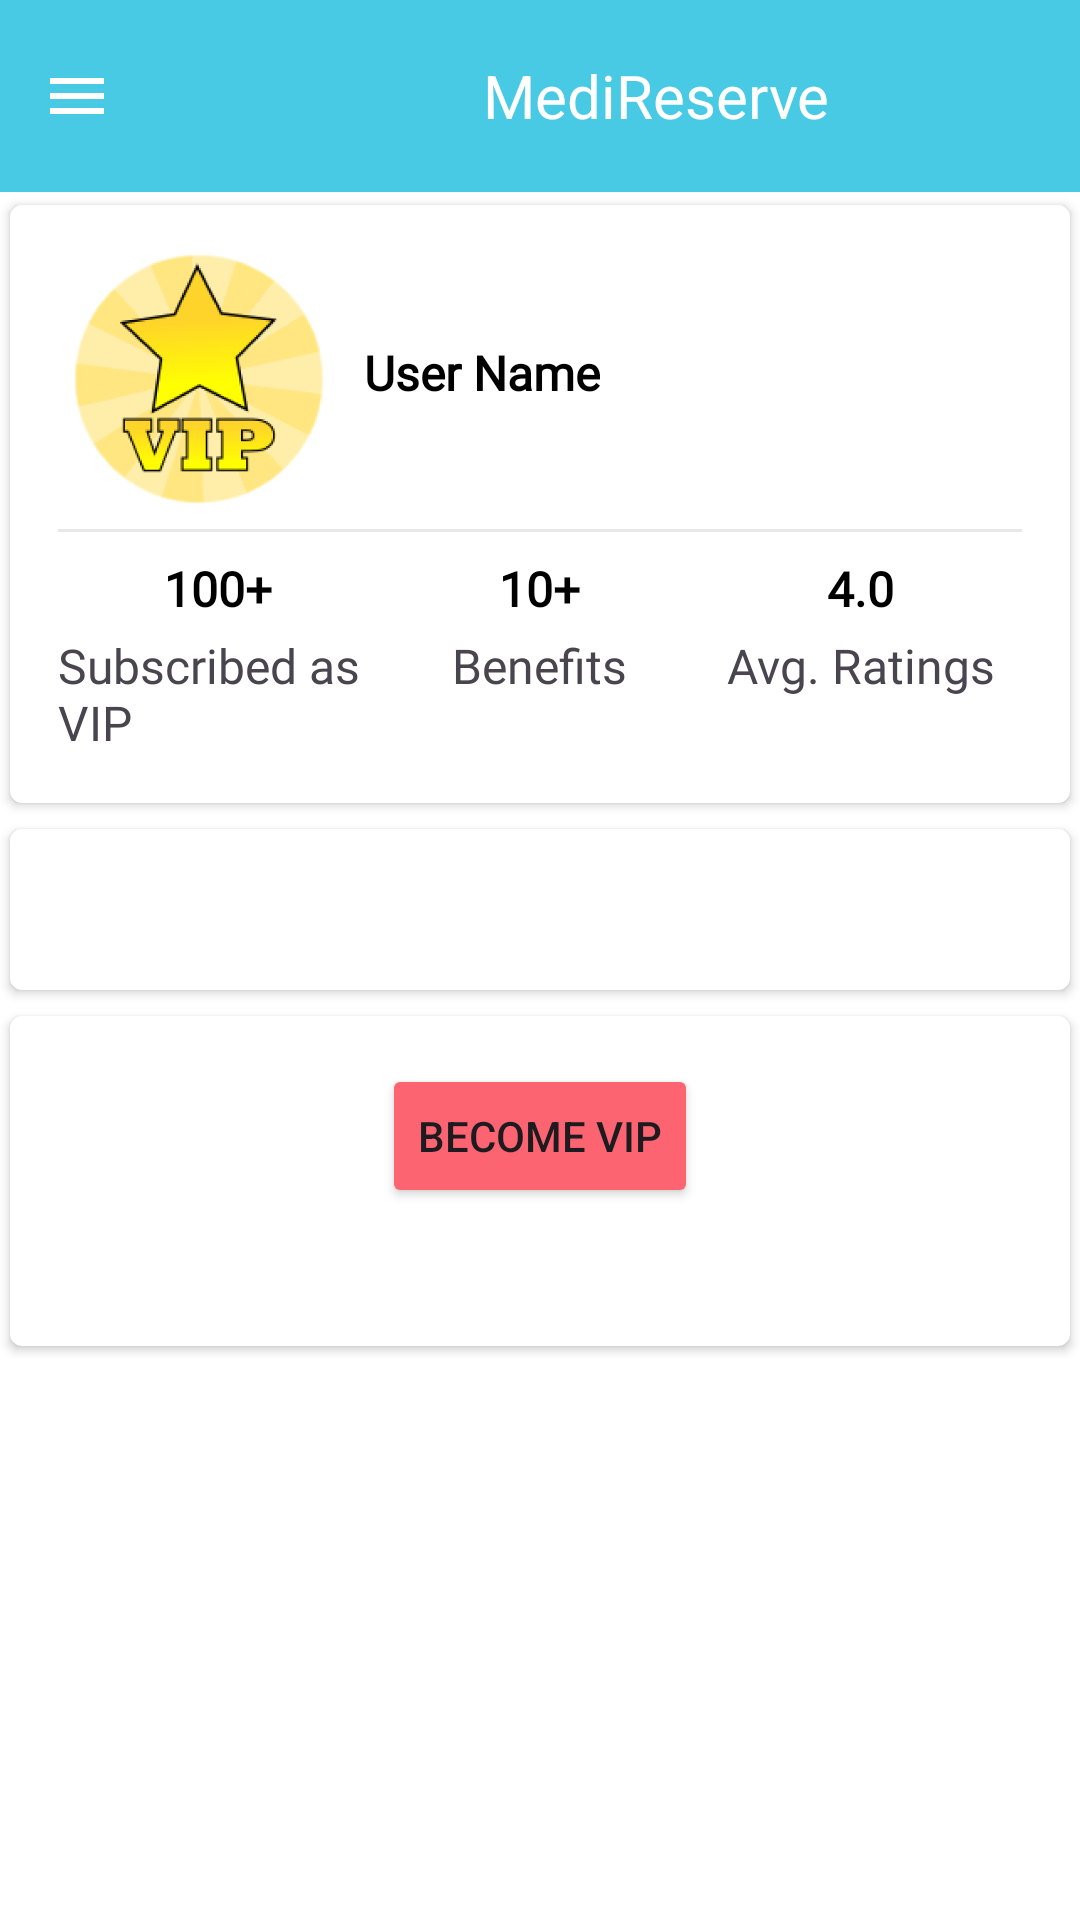

Write the Android layout XML for this screen, with the resource values it uses.
<!-- AndroidManifest.xml: application theme AppTheme -->
<!-- res/layout/patient_vip_activity.xml -->
<androidx.drawerlayout.widget.DrawerLayout
    xmlns:android="http://schemas.android.com/apk/res/android"
    xmlns:app="http://schemas.android.com/apk/res-auto"
    android:id="@+id/drawer_layout"

    android:layout_width="match_parent"
    android:layout_height="match_parent">
    <RelativeLayout

        android:background="@color/white"
        android:layout_width="match_parent"
        android:layout_height="match_parent"
        >
        <include
            layout="@menu/header"
            android:id="@+id/patientHeader"
            android:layout_width="match_parent"
            android:layout_height="?attr/actionBarSize" />

        <ScrollView
            android:layout_width="match_parent"
            android:layout_below="@id/patientHeader"
            android:layout_height="wrap_content">

            <LinearLayout
                android:layout_width="match_parent"
                android:layout_height="wrap_content"

                android:orientation="vertical">

                <androidx.cardview.widget.CardView
                    android:backgroundTint="@color/white"
                    android:layout_width="match_parent"
                    android:layout_height="wrap_content"
                    app:cardCornerRadius="4dp"
                    app:cardUseCompatPadding="true"
                    app:contentPadding="16dp">

                    <LinearLayout
                        android:layout_width="match_parent"
                        android:layout_height="wrap_content"
                        android:orientation="vertical">

                        <LinearLayout
                            android:layout_width="match_parent"
                            android:layout_height="wrap_content"
                            android:layout_weight="100"
                            android:orientation="horizontal">

                            <ImageView
                                android:layout_width="0dp"
                                android:layout_height="84dp"
                                android:layout_marginRight="4dp"
                                android:layout_weight="30"
                                android:src="@drawable/vip" />

                            <LinearLayout
                                android:layout_width="0dp"
                                android:layout_height="wrap_content"
                                android:layout_gravity="center"
                                android:layout_marginLeft="4dp"
                                android:layout_weight="70"
                                android:orientation="vertical">

                                <TextView
                                    android:id="@+id/displayMsg"
                                    android:layout_width="wrap_content"
                                    android:layout_height="wrap_content"
                                    android:layout_marginBottom="4dp"
                                    android:fontFamily="@font/calibri"
                                    android:text="User Name"
                                    android:textColor="#000000"
                                    android:textSize="16sp"
                                    android:textStyle="bold" />


                            </LinearLayout>


                        </LinearLayout>

                        <View
                            android:layout_width="match_parent"
                            android:layout_height="1dp"
                            android:layout_marginTop="8dp"
                            android:layout_marginBottom="8dp"
                            android:background="#80D1D1D1" />

                        <LinearLayout
                            android:layout_width="match_parent"
                            android:layout_height="wrap_content"
                            android:layout_weight="100"
                            android:orientation="horizontal">

                            <LinearLayout
                                android:layout_width="0dp"
                                android:layout_height="wrap_content"
                                android:layout_weight="33.3"
                                android:gravity="center"
                                android:orientation="vertical">

                                <TextView
                                    android:layout_width="wrap_content"
                                    android:layout_height="wrap_content"
                                    android:layout_marginBottom="4dp"
                                    android:fontFamily="@font/calibri"
                                    android:text="100+"
                                    android:textColor="#000000"
                                    android:textSize="16sp"
                                    android:textStyle="bold" />

                                <TextView
                                    android:layout_width="wrap_content"
                                    android:layout_height="wrap_content"
                                    android:fontFamily="@font/calibri"
                                    android:text="Subscribed as VIP"
                                    android:textSize="16sp" />
                            </LinearLayout>

                            <LinearLayout
                                android:layout_width="0dp"
                                android:layout_height="wrap_content"
                                android:layout_weight="33.3"
                                android:gravity="center"
                                android:orientation="vertical">

                                <TextView
                                    android:layout_width="wrap_content"
                                    android:layout_height="wrap_content"
                                    android:layout_marginBottom="4dp"
                                    android:fontFamily="@font/calibri"
                                    android:text="10+"
                                    android:textColor="#000000"
                                    android:textSize="16sp"
                                    android:textStyle="bold" />

                                <TextView
                                    android:layout_width="wrap_content"
                                    android:layout_height="wrap_content"
                                    android:fontFamily="@font/calibri"
                                    android:text="Benefits"
                                    android:textSize="16sp" />

                            </LinearLayout>

                            <LinearLayout
                                android:layout_width="0dp"
                                android:layout_height="wrap_content"
                                android:layout_weight="33.3"
                                android:gravity="center"
                                android:orientation="vertical">

                                <TextView
                                    android:layout_width="wrap_content"
                                    android:layout_height="wrap_content"
                                    android:layout_marginBottom="4dp"
                                    android:fontFamily="@font/calibri"
                                    android:text="4.0"
                                    android:textColor="#000000"
                                    android:textSize="16sp"
                                    android:textStyle="bold" />

                                <TextView
                                    android:layout_width="wrap_content"
                                    android:layout_height="wrap_content"
                                    android:fontFamily="@font/calibri"
                                    android:text="Avg. Ratings"
                                    android:textSize="16sp" />

                            </LinearLayout>
                        </LinearLayout>
                    </LinearLayout>

                </androidx.cardview.widget.CardView>

                <androidx.cardview.widget.CardView
                    android:layout_width="match_parent"
                    android:layout_height="wrap_content"
                    android:backgroundTint="@color/white"

                    app:cardCornerRadius="4dp"
                    app:cardUseCompatPadding="true"
                    app:contentPadding="16dp">

                    <TextView
                        android:id="@+id/vipBenefitsTextView"
                        android:layout_width="match_parent"
                        android:layout_height="wrap_content"
                        android:textColor="#000000"
                        android:textSize="16sp" />

                </androidx.cardview.widget.CardView>

                <androidx.cardview.widget.CardView
                    android:layout_width="match_parent"
                    android:layout_height="wrap_content"
                    android:backgroundTint="@color/white"
                    app:cardCornerRadius="4dp"
                    app:cardUseCompatPadding="true"
                    app:contentPadding="16dp">

                    <RelativeLayout
                        android:layout_width="match_parent"
                        android:layout_height="wrap_content">

                        <Button
                            android:id="@+id/payment"
                            android:layout_width="wrap_content"
                            android:layout_height="wrap_content"
                            android:layout_centerHorizontal="true"
                            android:layout_marginBottom="30dp"
                            android:backgroundTint="@color/button"
                            android:text="Become VIP" />

                    </RelativeLayout>
                </androidx.cardview.widget.CardView>



            </LinearLayout>

        </ScrollView>

    </RelativeLayout>
    <com.google.android.material.navigation.NavigationView
        xmlns:app="http://schemas.android.com/apk/res-auto"
        android:id="@+id/navigation_view"
        android:layout_width="wrap_content"
        android:layout_height="match_parent"
        android:layout_gravity="start"
        android:background="@color/white"
        app:itemTextColor="@color/button"
        android:fitsSystemWindows="true"
        app:itemIconTint="@color/button"
        app:headerLayout="@layout/nav_header"
        app:menu="@menu/patient_drawer" />
</androidx.drawerlayout.widget.DrawerLayout>
<!-- res/layout/nav_header.xml (included above) -->
<?xml version="1.0" encoding="utf-8"?>
<LinearLayout
    xmlns:android="http://schemas.android.com/apk/res/android"
    android:orientation="vertical"
    android:layout_width="match_parent"
    android:layout_height="176dp"
    android:gravity="bottom"
    android:padding="16dp"
    android:background="@drawable/headerbkg"
    android:theme="@style/ThemeOverlay.AppCompat.Dark">

    <ImageView
        android:id="@+id/profileImage"
        android:layout_width="94dp"
        android:layout_height="85dp"
        android:src="@drawable/nav_head"
        android:scaleType="centerCrop"
        android:background="@drawable/circle_background" />


    <TextView
        android:id="@+id/userName"
        android:layout_width="wrap_content"
        android:layout_height="wrap_content"
        android:text="User Name"
        android:textColor="@color/white"
        android:textStyle="bold"/>

    <TextView
        android:id="@+id/emailTextView"
        android:layout_width="match_parent"
        android:layout_height="match_parent"
        android:text="mail@gmail.com"
        android:textColor="@color/white"
        android:textSize="14sp"
        android:layout_marginBottom="16dp"/>

</LinearLayout>
<!-- resources referenced by this layout -->
<resources>
  <color name="button">#fc6471</color>
  <color name="white">#ffffff</color>
  <!-- drawable circle_background (drawable) -->
  <shape xmlns:android="http://schemas.android.com/apk/res/android"
      android:shape="oval">
      <solid android:color="#FFFFFF" /> 
  </shape>
  <!-- drawable headerbkg: jpg bitmap (drawable, 5352 bytes) -->
  <!-- drawable nav_head: jpg bitmap (drawable, 24070 bytes) -->
  <!-- drawable vip: png bitmap (drawable, 42872 bytes) -->
  <style name="AppTheme" parent="Theme.Material3.Light.NoActionBar">
          <item name="android:statusBarColor">@color/button</item>
      </style>
</resources>
